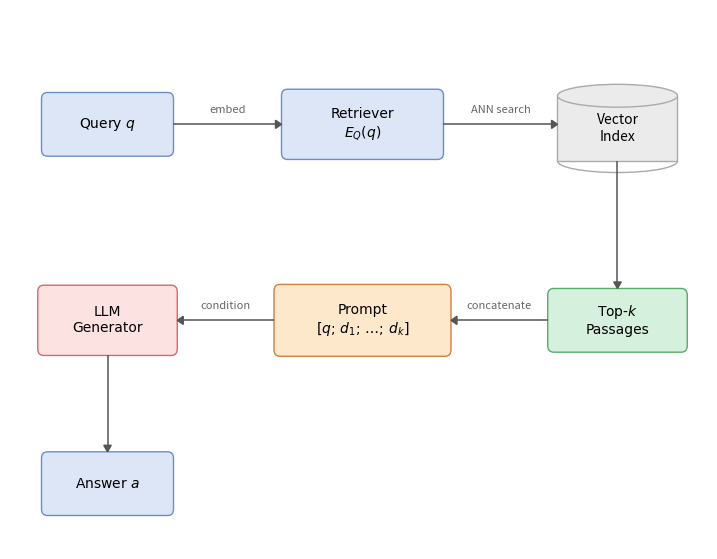

Here is the Python script that generated this plot:
"""Regenerate vanilla_rag.png using matplotlib."""

import matplotlib

matplotlib.use("Agg")
import matplotlib.pyplot as plt
import matplotlib.patches as mpatches
from matplotlib.patches import FancyBboxPatch as FBP

BLUE_F = "#dce6f7"
BLUE_E = "#6b8ec7"
RED_F = "#fde2e2"
RED_E = "#d46a6a"
GREEN_F = "#d5f0dc"
GREEN_E = "#5aaa6a"
ORAN_F = "#fde8cc"
ORAN_E = "#d08040"
GRAY_F = "#ebebeb"
GRAY_E = "#aaaaaa"
ARROW = "#555555"

HEAD_LEN = 0.08  # arrowhead length in data units
HEAD_W = 0.05  # arrowhead half-width in data units


def rbox(ax, cx, cy, w, h, lines, face, edge, fs=10):
    p = FBP(
        (cx - w / 2, cy - h / 2),
        w,
        h,
        boxstyle="round,pad=0.08",
        linewidth=1.0,
        edgecolor=edge,
        facecolor=face,
        zorder=2,
    )
    ax.add_patch(p)
    text = "\n".join(lines)
    ax.text(
        cx,
        cy,
        text,
        ha="center",
        va="center",
        fontsize=fs,
        multialignment="center",
        fontfamily="DejaVu Sans",
        zorder=3,
    )


def cylinder(ax, cx, cy, w, h, lines):
    ew = w
    eh = 0.28
    body = FBP(
        (cx - w / 2, cy - h / 2),
        w,
        h,
        boxstyle="square,pad=0",
        linewidth=1.0,
        edgecolor=GRAY_E,
        facecolor=GRAY_F,
        zorder=2,
    )
    ax.add_patch(body)
    top = mpatches.Ellipse(
        (cx, cy + h / 2),
        ew,
        eh,
        linewidth=1.0,
        edgecolor=GRAY_E,
        facecolor=GRAY_F,
        zorder=3,
    )
    ax.add_patch(top)
    bot = mpatches.Arc(
        (cx, cy - h / 2),
        ew,
        eh,
        theta1=180,
        theta2=360,
        linewidth=1.0,
        edgecolor=GRAY_E,
        zorder=3,
    )
    ax.add_patch(bot)
    text = "\n".join(lines)
    ax.text(
        cx,
        cy,
        text,
        ha="center",
        va="center",
        fontsize=10,
        multialignment="center",
        zorder=4,
    )


def arr(ax, x0, y0, x1, y1):
    """Arrow with tip precisely at (x1,y1): shaft via plot + filled polygon head."""
    dx, dy = x1 - x0, y1 - y0
    length = (dx**2 + dy**2) ** 0.5
    ux, uy = dx / length, dy / length  # unit vector
    px, py = -uy, ux  # perpendicular
    bx = x1 - ux * HEAD_LEN  # arrowhead base centre
    by = y1 - uy * HEAD_LEN
    ax.plot([x0, bx], [y0, by], color=ARROW, lw=1.1, zorder=4, solid_capstyle="butt")
    tri = plt.Polygon(
        [
            (x1, y1),
            (bx + px * HEAD_W, by + py * HEAD_W),
            (bx - px * HEAD_W, by - py * HEAD_W),
        ],
        closed=True,
        facecolor=ARROW,
        edgecolor=ARROW,
        zorder=4,
    )
    ax.add_patch(tri)


def lbl(ax, x, y, text):
    ax.text(
        x,
        y,
        text,
        ha="center",
        va="center",
        fontsize=8,
        color="#666666",
        style="italic",
        zorder=5,
    )


fig, ax = plt.subplots(figsize=(9, 7))
ax.set_xlim(-0.3, 9.0)  # symmetric around content centre ≈ 4.35
ax.set_ylim(0.2, 6.8)
ax.axis("off")

# Column centres:  C1=1.0  C2=4.4  C3=7.8   (spacing +3.4 each)
# All rbox edges extended by pad=0.08; cylinder uses square,pad=0.
PAD = 0.08

# ── boxes ────────────────────────────────────────────────────────────────────
rbox(ax, 1.0, 5.4, 1.6, 0.62, ["Query $q$"], BLUE_F, BLUE_E)
rbox(ax, 4.4, 5.4, 2.0, 0.70, ["Retriever", "$E_Q(q)$"], BLUE_F, BLUE_E)
cylinder(ax, 7.8, 5.35, 1.6, 0.80, ["Vector", "Index"])

rbox(ax, 1.0, 3.0, 1.7, 0.70, ["LLM", "Generator"], RED_F, RED_E)
rbox(ax, 4.4, 3.0, 2.2, 0.72, ["Prompt", r"$[q;\,d_1;\,\ldots;\,d_k]$"], ORAN_F, ORAN_E)
rbox(ax, 7.8, 3.0, 1.7, 0.62, ["Top-$k$", "Passages"], GREEN_F, GREEN_E)

rbox(ax, 1.0, 1.0, 1.6, 0.62, ["Answer $a$"], BLUE_F, BLUE_E)

# ── arrows ───────────────────────────────────────────────────────────────────
# Query right (1.0+0.8+PAD=1.88) → Retriever left (4.4-1.0-PAD=3.32)
arr(ax, 1.88, 5.40, 3.32, 5.40)
lbl(ax, 2.60, 5.57, "embed")

# Retriever right (4.4+1.0+PAD=5.48) → Cylinder left (7.8-0.8=7.00, pad=0)
arr(ax, 5.48, 5.40, 7.00, 5.40)
lbl(ax, 6.24, 5.57, "ANN search")

# Cylinder bottom (5.35-0.40=4.95) → Top-k top (3.0+0.31+PAD=3.39)
arr(ax, 7.80, 4.95, 7.80, 3.39)

# Top-k left (7.8-0.85-PAD=6.87) → Prompt right (4.4+1.1+PAD=5.58)
arr(ax, 6.87, 3.00, 5.58, 3.00)
lbl(ax, 6.22, 3.17, "concatenate")

# Prompt left (4.4-1.1-PAD=3.22) → LLM right (1.0+0.85+PAD=1.93)
arr(ax, 3.22, 3.00, 1.93, 3.00)
lbl(ax, 2.57, 3.17, "condition")

# LLM bottom (3.0-0.35-PAD=2.57) → Answer top (1.0+0.31+PAD=1.39)
arr(ax, 1.00, 2.57, 1.00, 1.39)

plt.savefig("vanilla_rag.png", dpi=200, bbox_inches="tight")
print("Saved vanilla_rag.png")
